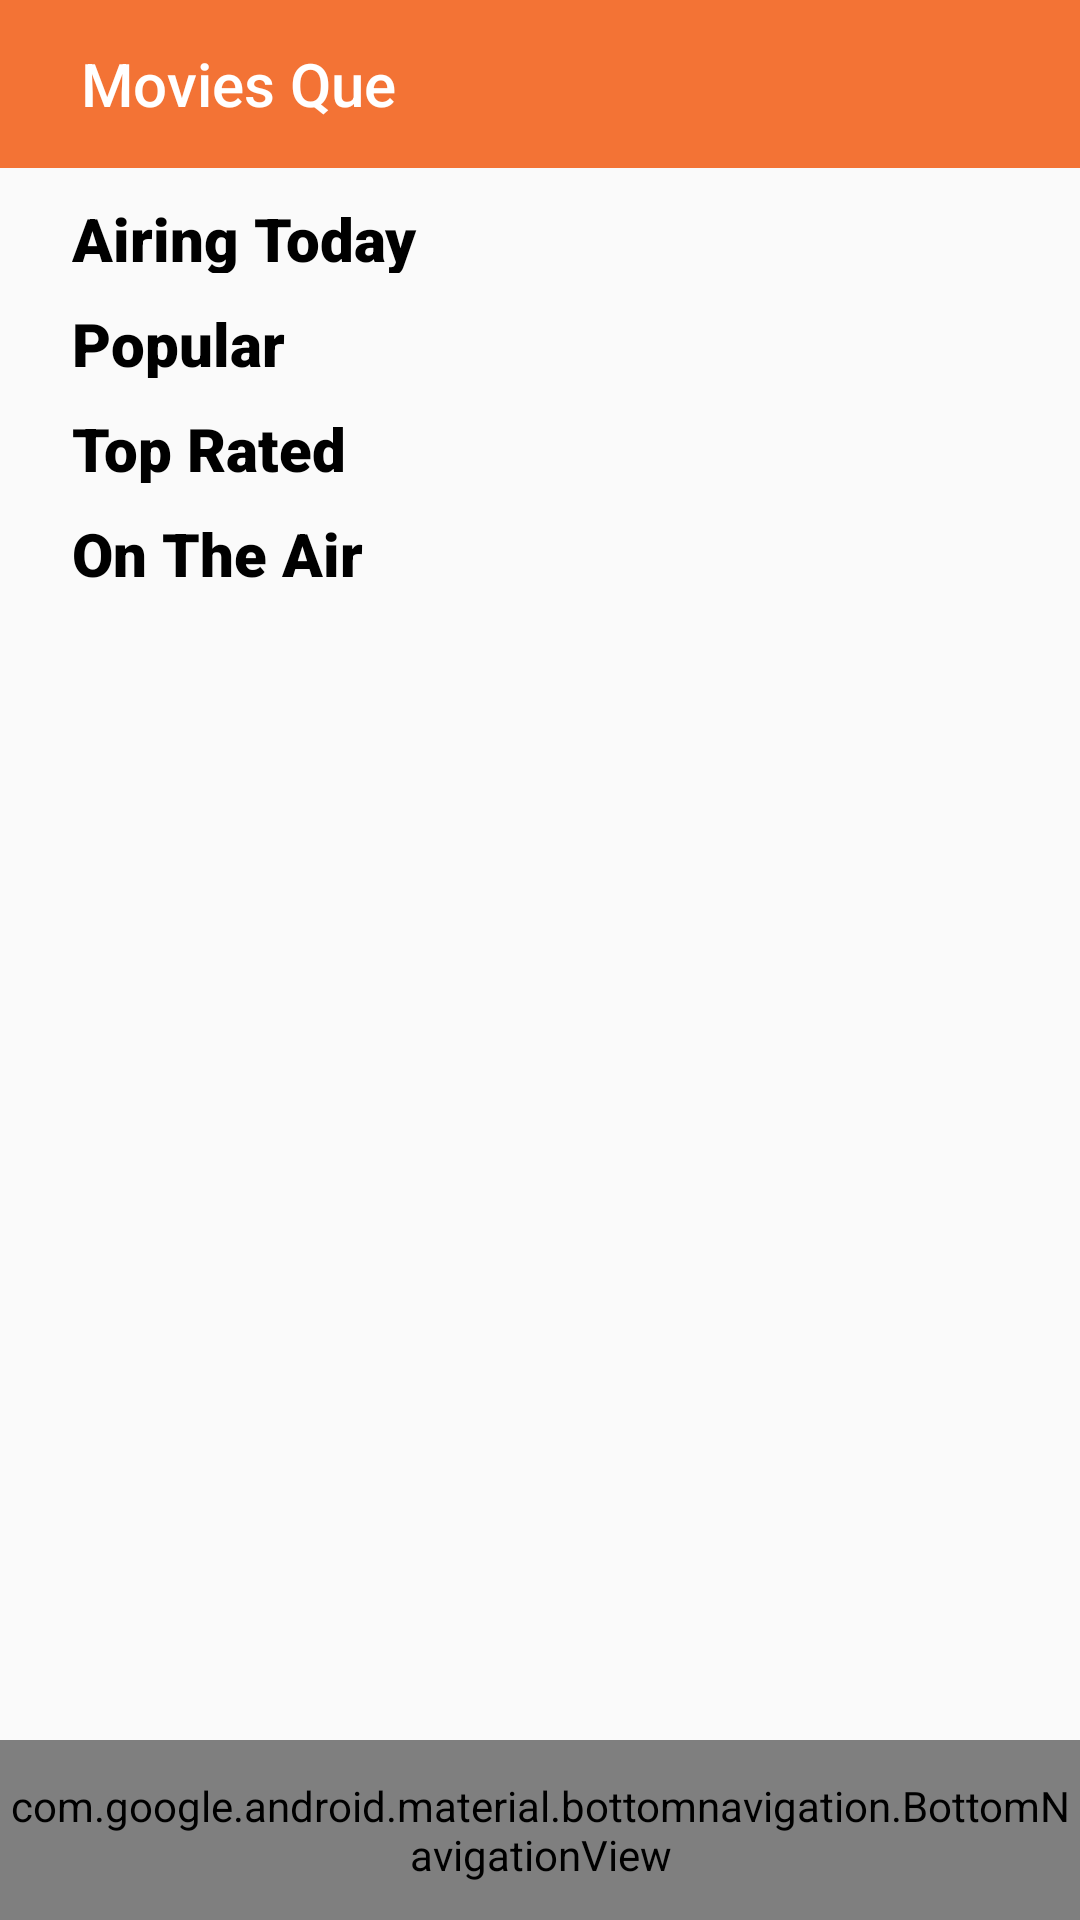

Here is an Android app screen rendered from its layout file. Give the layout XML and the strings, colors and styles it references.
<!-- AndroidManifest.xml: application theme AppTheme -->
<!-- res/layout/activity_3.xml -->
<?xml version="1.0" encoding="utf-8"?>
<LinearLayout android:layout_height="match_parent" android:layout_width="match_parent"
              android:orientation="vertical"


              xmlns:android="http://schemas.android.com/apk/res/android" xmlns:app="http://schemas.android.com/apk/res-auto">
    <LinearLayout android:layout_width="match_parent" android:layout_height="wrap_content">
        <androidx.appcompat.widget.Toolbar android:layout_width="match_parent"
                                           android:layout_height="wrap_content"
                                           android:id="@+id/toolbar"
                                           app:title="Movies Que"
                                           app:titleTextColor="@android:color/white"
                                           android:background="#F37335" app:titleMargin="10dp"
                                           android:paddingLeft="17dp" android:paddingRight="20dp">

        </androidx.appcompat.widget.Toolbar>
    </LinearLayout>
    <RelativeLayout

            android:layout_height="match_parent" android:layout_width="match_parent">
        <ProgressBar
                android:id="@+id/progressBar2"
                android:visibility="visible"
                android:scaleX="0.10"
                android:scaleY="0.10"
                android:textColor="@color/colorAccent"
                android:layout_height="match_parent"
                android:layout_width="match_parent"
                android:layout_gravity="center"/>
    <com.google.android.material.bottomnavigation.BottomNavigationView android:layout_width="match_parent"
                                                                       android:layout_height="60dp"

                                                                       android:id="@+id/nav"

                                                                       android:layout_alignParentBottom="true"
                                                                       android:background="@android:color/background_light"
                                                                       app:menu="@menu/main_menu"

    >

    </com.google.android.material.bottomnavigation.BottomNavigationView>

    <ScrollView
            android:layout_width="match_parent"
            android:layout_height="match_parent">
    <LinearLayout android:layout_width="match_parent" android:layout_height="wrap_content"
                  android:orientation="vertical">


        <LinearLayout
                android:layout_width="match_parent"
                android:layout_height="35sp"
                android:paddingLeft="12sp">


            <TextView

                    android:id="@+id/text0"
                    android:layout_width="wrap_content"
                    android:layout_height="wrap_content"
                    android:layout_marginLeft="12sp"
                    android:layout_marginTop="10sp"
                    android:fontFamily="sans-serif-black"
                    android:text="Airing Today"
                    android:textColor="@android:color/black"
                    android:textSize="20sp" />

            <TextView

                    android:id="@+id/text00tv"
                    android:layout_width="match_parent"
                    android:layout_height="wrap_content"
                    android:layout_marginTop="10sp"
                    android:drawableRight="@drawable/ic_arrow_forward"
                    android:fontFamily="sans-serif-black"
                    android:paddingRight="20sp"
                    android:textColor="@android:color/darker_gray"
                    android:textSize="20sp" />
        </LinearLayout>
    <androidx.recyclerview.widget.RecyclerView
            android:layout_weight="1"
            android:orientation="horizontal"

            android:id="@+id/rViewtv1"
            android:layout_width="match_parent"
            android:layout_height="match_parent">

    </androidx.recyclerview.widget.RecyclerView>

        <LinearLayout
                android:layout_width="match_parent"
                android:layout_height="35sp"
                android:paddingLeft="12sp">


            <TextView

                    android:id="@+id/text1"
                    android:layout_width="wrap_content"
                    android:layout_height="wrap_content"
                    android:layout_marginLeft="12sp"
                    android:layout_marginTop="10sp"
                    android:fontFamily="sans-serif-black"
                    android:text="Popular"
                    android:textColor="@android:color/black"
                    android:textSize="20sp" />

            <TextView

                    android:id="@+id/text10tv"
                    android:layout_width="match_parent"
                    android:layout_height="wrap_content"
                    android:layout_marginTop="10sp"
                    android:drawableRight="@drawable/ic_arrow_forward"
                    android:fontFamily="sans-serif-black"
                    android:paddingRight="20sp"
                    android:textColor="@android:color/darker_gray"
                    android:textSize="20sp" />
        </LinearLayout>
        <androidx.recyclerview.widget.RecyclerView
                android:layout_weight="1"
                android:orientation="horizontal"

                android:id="@+id/rViewtv2"
                android:layout_width="match_parent"
                android:layout_height="match_parent">

        </androidx.recyclerview.widget.RecyclerView>
        <LinearLayout
                android:layout_width="match_parent"
                android:layout_height="35sp"
                android:paddingLeft="12sp">


            <TextView

                    android:id="@+id/text2"
                    android:layout_width="wrap_content"
                    android:layout_height="wrap_content"
                    android:layout_marginLeft="12sp"
                    android:layout_marginTop="10sp"
                    android:fontFamily="sans-serif-black"
                    android:text="Top Rated"
                    android:textColor="@android:color/black"
                    android:textSize="20sp" />

            <TextView

                    android:id="@+id/text20tv"
                    android:layout_width="match_parent"
                    android:layout_height="wrap_content"
                    android:layout_marginTop="10sp"
                    android:drawableRight="@drawable/ic_arrow_forward"
                    android:fontFamily="sans-serif-black"
                    android:paddingRight="20sp"
                    android:textColor="@android:color/darker_gray"
                    android:textSize="20sp" />
        </LinearLayout>
        <androidx.recyclerview.widget.RecyclerView
                android:layout_weight="1"
                android:orientation="horizontal"

                android:id="@+id/rViewtv3"
                android:layout_width="match_parent"
                android:layout_height="match_parent">

        </androidx.recyclerview.widget.RecyclerView>

        <LinearLayout
                android:layout_width="match_parent"
                android:layout_height="35sp"
                android:paddingLeft="12sp">


            <TextView

                    android:id="@+id/text3"
                    android:layout_width="wrap_content"
                    android:layout_height="wrap_content"
                    android:layout_marginLeft="12sp"
                    android:layout_marginTop="10sp"
                    android:fontFamily="sans-serif-black"
                    android:text="On The Air"
                    android:textColor="@android:color/black"
                    android:textSize="20sp" />

            <TextView

                    android:id="@+id/text30tv"
                    android:layout_width="match_parent"
                    android:layout_height="wrap_content"
                    android:layout_marginTop="10sp"
                    android:drawableRight="@drawable/ic_arrow_forward"
                    android:fontFamily="sans-serif-black"
                    android:paddingRight="20sp"
                    android:textColor="@android:color/darker_gray"
                    android:textSize="20sp" />
        </LinearLayout>
        <androidx.recyclerview.widget.RecyclerView
                android:layout_weight="1"
                android:orientation="horizontal"

                android:id="@+id/rViewtv4"
                android:layout_width="match_parent"
                android:layout_height="wrap_content">

        </androidx.recyclerview.widget.RecyclerView>
        <LinearLayout android:layout_width="match_parent" android:layout_height="80dp"
        ></LinearLayout>
    </LinearLayout>
    </ScrollView>

</RelativeLayout>
</LinearLayout>
<!-- resources referenced by this layout -->
<resources>
  <style name="AppTheme" parent="Theme.AppCompat.Light.NoActionBar">
  
          
          <item name="android:windowAnimationStyle">@null</item>
          <item name="colorPrimary">#F37335</item>
          <item name="colorPrimaryDark">@color/colorPrimaryDark</item>
          <item name="colorAccent">@color/colorAccent</item>
  
      </style>
  <!-- not gathered from this repository: default colours our renderer supplied (Android Studio template values) -->
  <color name="colorPrimaryDark">#FF3700B3</color>
  <color name="colorAccent">#FF03DAC5</color>
</resources>
